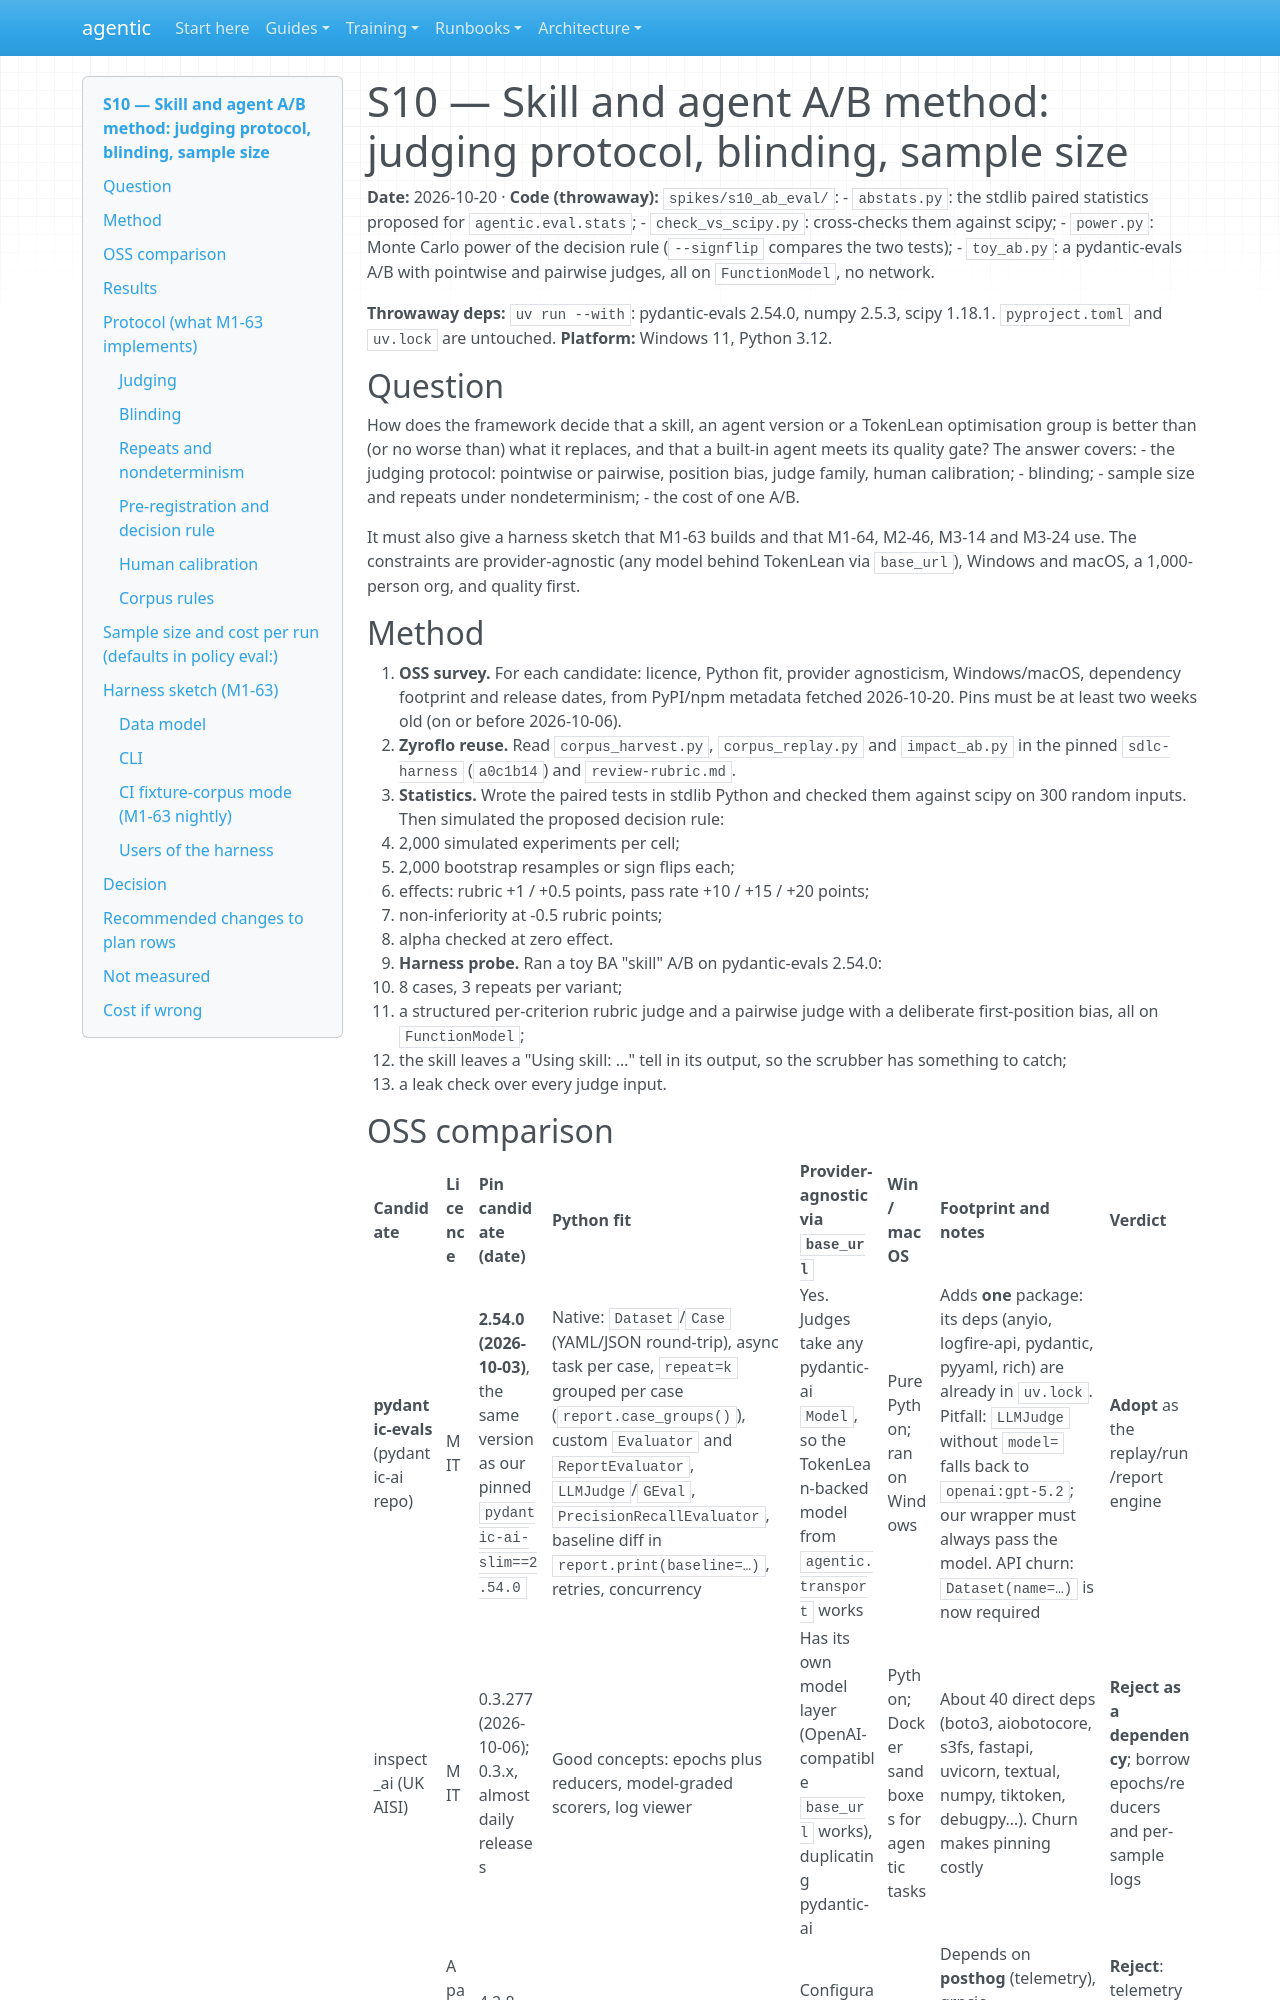

repository: cbeyondcloud/agentic-sdlc · page: spikes/S10-ab-eval-method.html · generator: mkdocs

# S10 — Skill and agent A/B method: judging protocol, blinding, sample size

**Date:** 2026-10-20 · **Code (throwaway):** `spikes/s10_ab_eval/`:
- `abstats.py`: the stdlib paired statistics proposed for `agentic.eval.stats`;
- `check_vs_scipy.py`: cross-checks them against scipy;
- `power.py`: Monte Carlo power of the decision rule (`--signflip` compares the two tests);
- `toy_ab.py`: a pydantic-evals A/B with pointwise and pairwise judges, all on `FunctionModel`, no network.

**Throwaway deps:** `uv run --with`: pydantic-evals 2.54.0, numpy 2.5.3, scipy 1.18.1. `pyproject.toml` and `uv.lock` are untouched. **Platform:** Windows 11, Python 3.12.

## Question

How does the framework decide that a skill, an agent version or a TokenLean optimisation group is better than (or no worse than) what it replaces, and that a built-in agent meets its quality gate? The answer covers:
- the judging protocol: pointwise or pairwise, position bias, judge family, human calibration;
- blinding;
- sample size and repeats under nondeterminism;
- the cost of one A/B.

It must also give a harness sketch that M1-63 builds and that M1-64, M2-46, M3-14 and M3-24 use. The constraints are provider-agnostic (any model behind TokenLean via `base_url`), Windows and macOS, a 1,000-person org, and quality first.

## Method

1. **OSS survey.** For each candidate: licence, Python fit, provider agnosticism, Windows/macOS, dependency footprint and release dates, from PyPI/npm metadata fetched 2026-10-20. Pins must be at least two weeks old (on or before 2026-10-06).
2. **Zyroflo reuse.** Read `corpus_harvest.py`, `corpus_replay.py` and `impact_ab.py` in the pinned `sdlc-harness` (`a0c1b14`) and `review-rubric.md`.
3. **Statistics.** Wrote the paired tests in stdlib Python and checked them against scipy on 300 random inputs. Then simulated the proposed decision rule:
   - 2,000 simulated experiments per cell;
   - 2,000 bootstrap resamples or sign flips each;
   - effects: rubric +1 / +0.5 points, pass rate +10 / +15 / +20 points;
   - non-inferiority at -0.5 rubric points;
   - alpha checked at zero effect.
4. **Harness probe.** Ran a toy BA "skill" A/B on pydantic-evals 2.54.0:
   - 8 cases, 3 repeats per variant;
   - a structured per-criterion rubric judge and a pairwise judge with a deliberate first-position bias, all on `FunctionModel`;
   - the skill leaves a "Using skill: …" tell in its output, so the scrubber has something to catch;
   - a leak check over every judge input.
